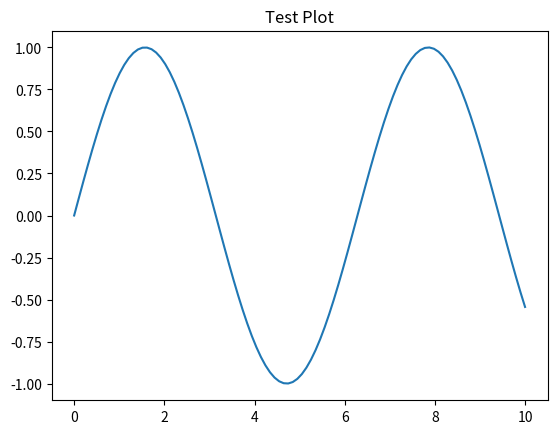

The matplotlib source for this figure:
import matplotlib.pyplot as plt
import numpy as np

x = np.linspace(0, 10, 100)
plt.plot(x, np.sin(x))
plt.title("Test Plot")
plt.show()